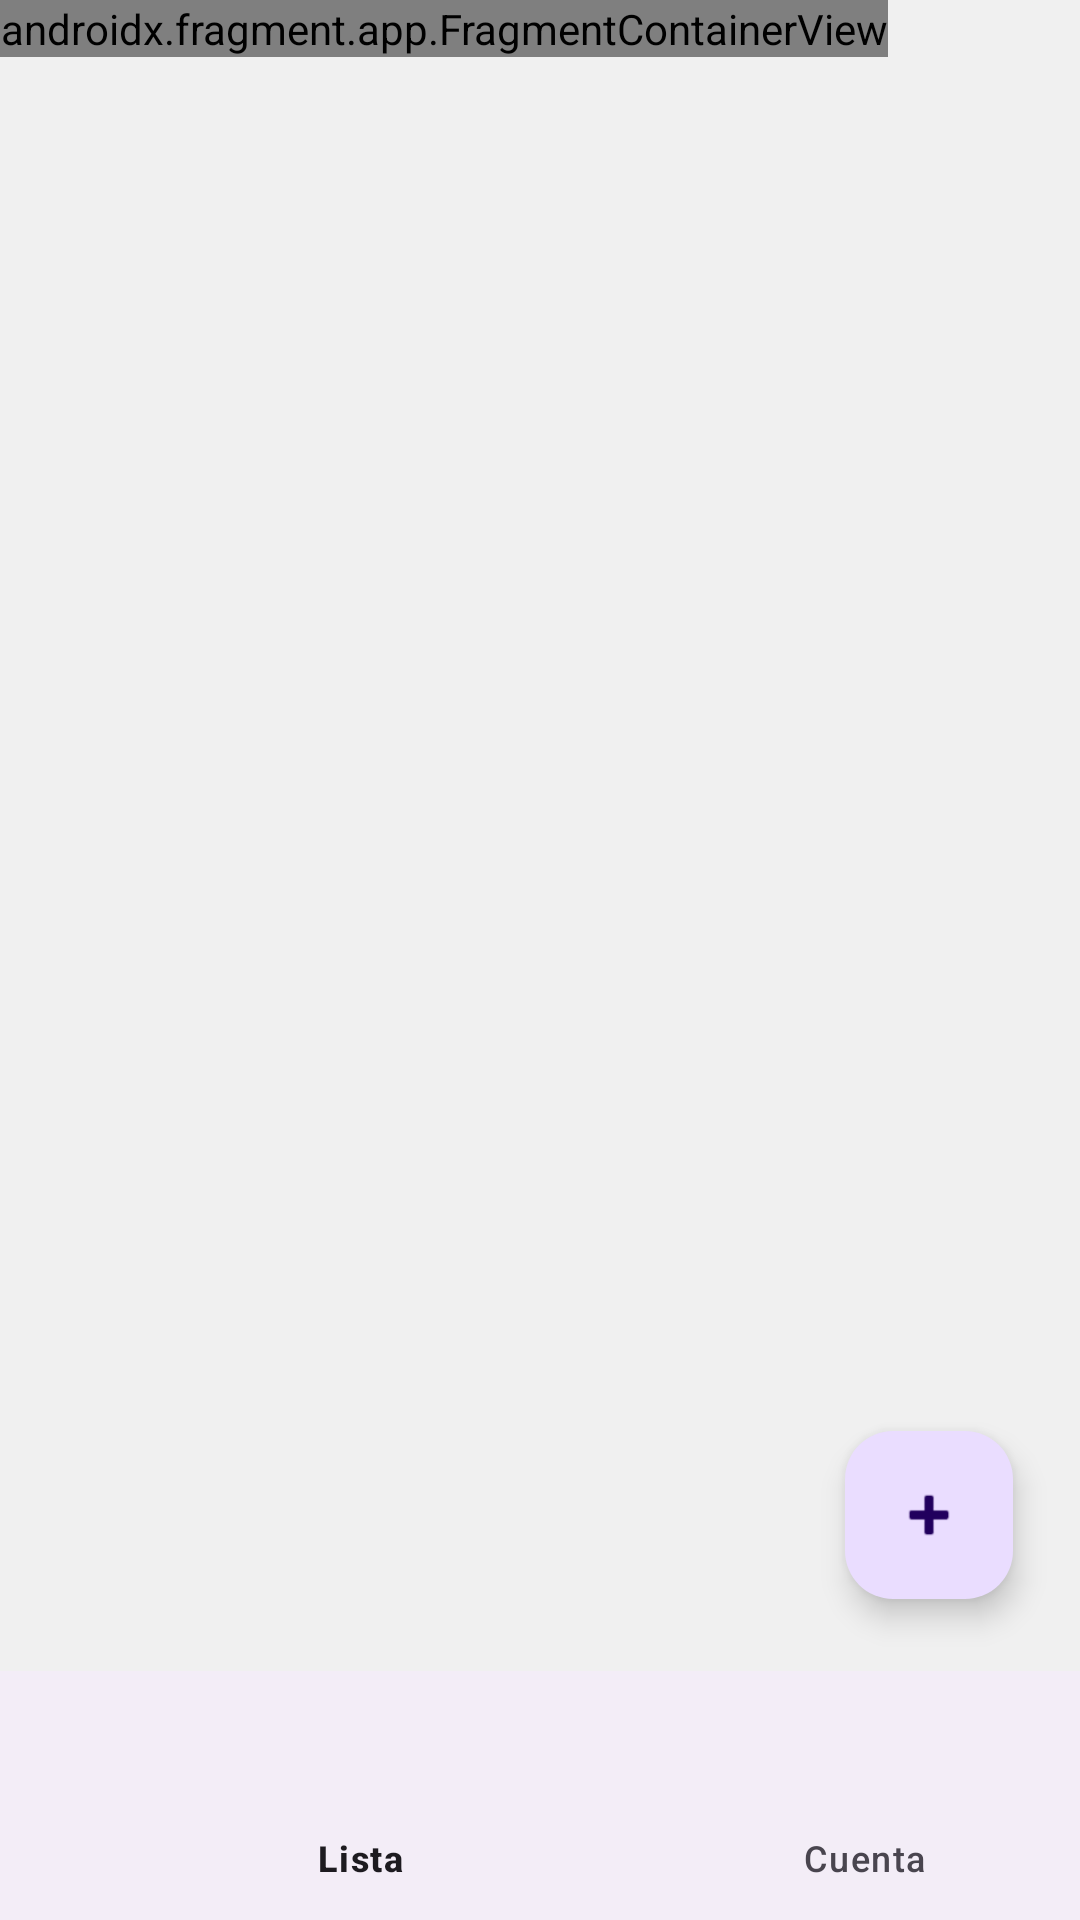

Android layout source for this screen:
<!-- AndroidManifest.xml: application theme Theme.Ideas -->
<!-- res/layout/activity_ideas.xml -->
<?xml version="1.0" encoding="utf-8"?>
<androidx.constraintlayout.widget.ConstraintLayout xmlns:android="http://schemas.android.com/apk/res/android"
    xmlns:app="http://schemas.android.com/apk/res-auto"
    xmlns:tools="http://schemas.android.com/tools"
    android:id="@+id/frame_ideas"
    android:layout_width="wrap_content"
    android:layout_height="wrap_content"
    tools:context=".ui.activities.IdeasActivity">

    <com.google.android.material.floatingactionbutton.FloatingActionButton
        android:id="@+id/btn_floating"
        android:layout_width="wrap_content"
        android:layout_height="wrap_content"
        android:clickable="true"
        android:src="@android:drawable/ic_input_add"
        app:layout_constraintBottom_toTopOf="@+id/bnv_news"
        app:layout_constraintEnd_toEndOf="parent"
        app:layout_constraintHorizontal_bias="0.926"
        app:layout_constraintStart_toStartOf="parent"
        app:layout_constraintTop_toTopOf="parent"
        app:layout_constraintVertical_bias="0.952" />

    <com.google.android.material.bottomnavigation.BottomNavigationView
        android:id="@+id/bnv_news"
        android:layout_width="409dp"
        android:layout_height="83dp"
        app:layout_constraintBottom_toBottomOf="parent"
        app:layout_constraintEnd_toEndOf="parent"
        app:layout_constraintHorizontal_bias="0.0"
        app:layout_constraintStart_toStartOf="parent"
        app:layout_constraintTop_toBottomOf="@+id/nhf_view"
        app:layout_constraintVertical_bias="1.0"
        app:menu="@menu/menu_home" />

    <androidx.fragment.app.FragmentContainerView
        android:id="@+id/nhf_view"
        android:name="androidx.navigation.fragment.NavHostFragment"
        android:layout_width="wrap_content"
        android:layout_height="wrap_content"
        app:defaultNavHost="true"
        app:layout_constraintEnd_toEndOf="parent"
        app:layout_constraintHorizontal_bias="0.0"
        app:layout_constraintStart_toStartOf="parent"
        app:layout_constraintTop_toTopOf="parent"
        app:navGraph="@navigation/home_nav_graph" />

</androidx.constraintlayout.widget.ConstraintLayout>
<!-- resources referenced by this layout -->
<resources>
  <style name="Theme.Ideas" parent="Base.Theme.Ideas">
          
          <item name="android:windowBackground">@color/background_app</item>
      </style>
  <style name="Base.Theme.Ideas" parent="Theme.Material3.DayNight.NoActionBar">
          
          
      </style>
  <color name="background_app">#F0F0F0</color>
</resources>
